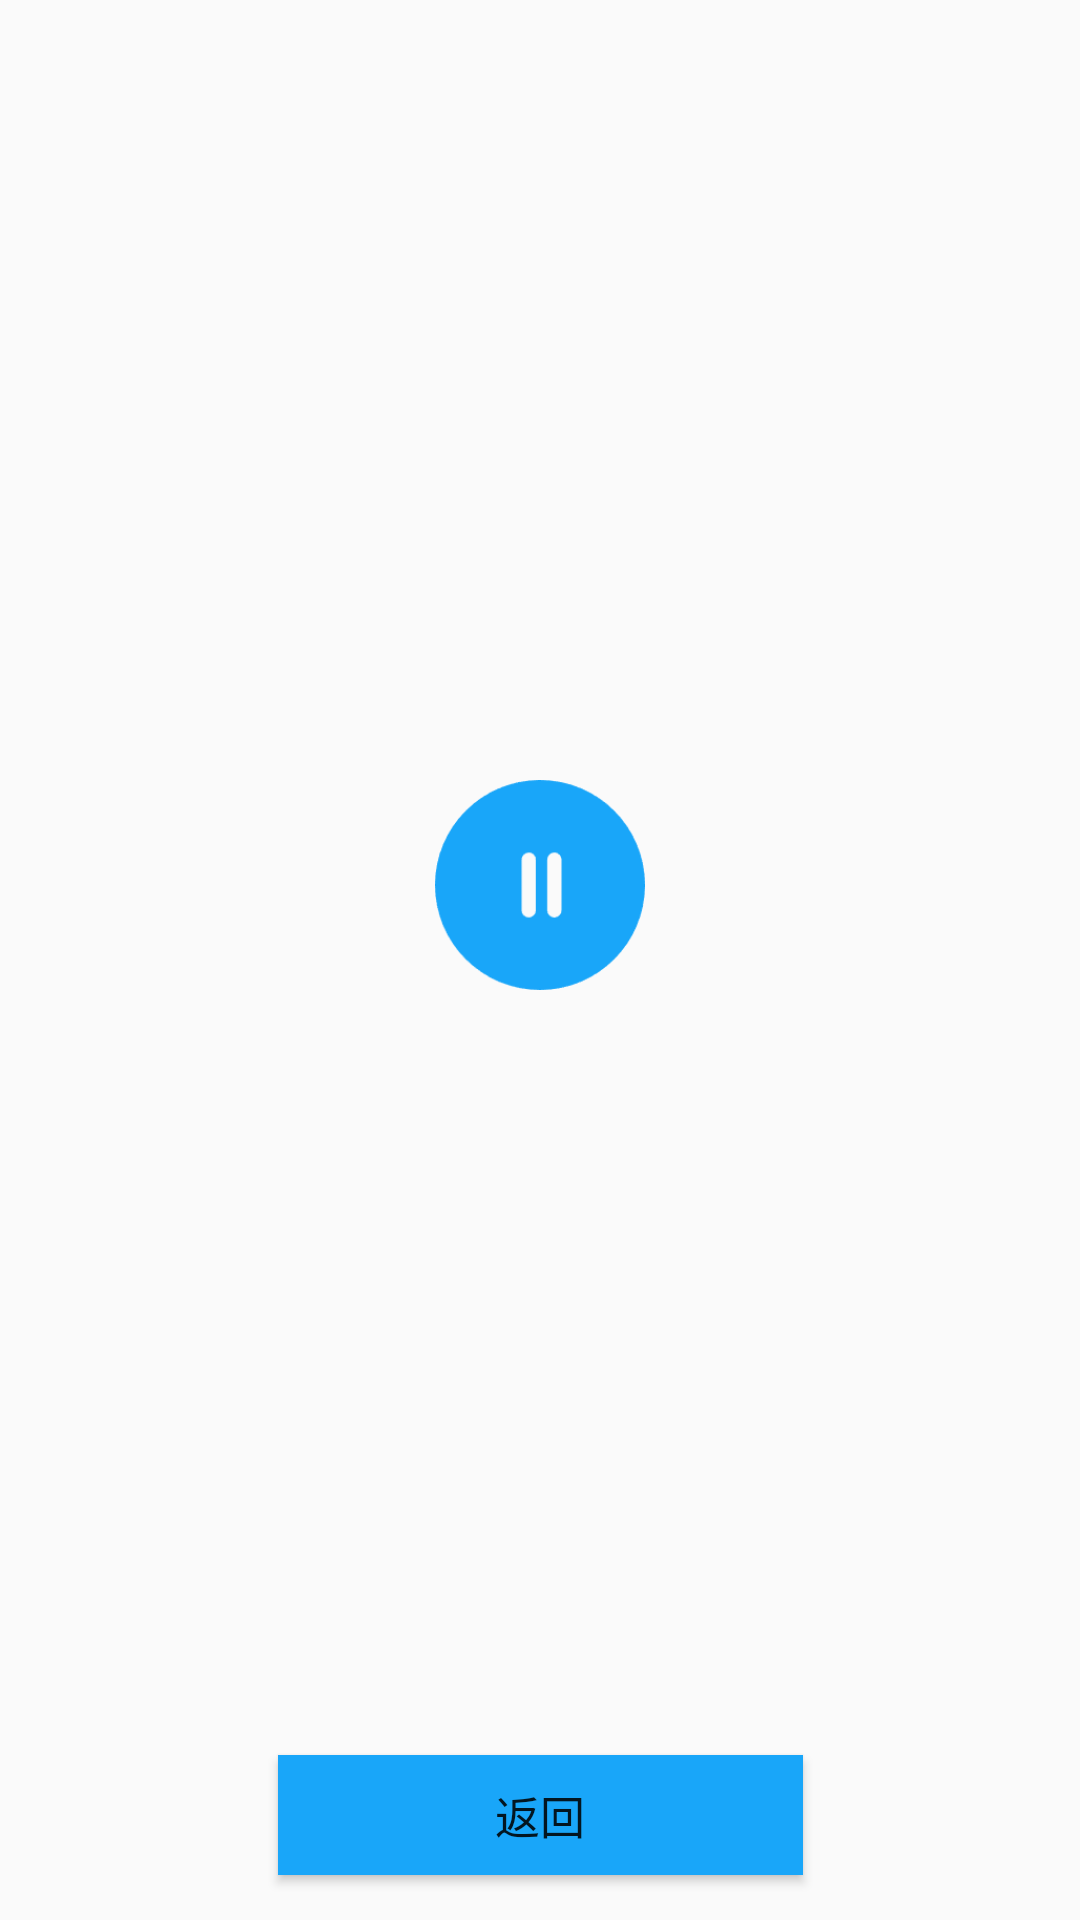

This screen was rendered from an Android layout file. Write that file and the resources it references.
<!-- AndroidManifest.xml: application theme Theme.AppCompat.Light.NoActionBar -->
<!-- res/layout/fragment_play.xml -->
<?xml version="1.0" encoding="utf-8"?>
<androidx.constraintlayout.widget.ConstraintLayout xmlns:android="http://schemas.android.com/apk/res/android"
    android:layout_width="350dp"
    android:layout_height="400dp"
    xmlns:app="http://schemas.android.com/apk/res-auto"
    android:gravity="center">

    <ImageView
        android:id="@+id/iv_player"
        android:layout_width="70dp"
        android:layout_height="70dp"
        android:src="@drawable/iv_player"
        android:scaleType="fitXY"
        app:layout_constraintStart_toStartOf="parent"
        app:layout_constraintEnd_toEndOf="parent"
        app:layout_constraintTop_toTopOf="parent"
        android:layout_marginTop="260dp"/>

    <Button
        android:id="@+id/btn_return"
        style="@style/Button"
        android:text="@string/btn_return"
        app:layout_constraintStart_toStartOf="parent"
        app:layout_constraintEnd_toEndOf="parent"
        app:layout_constraintBottom_toBottomOf="parent"
        android:layout_marginBottom="15dp"/>

</androidx.constraintlayout.widget.ConstraintLayout>
<!-- resources referenced by this layout -->
<resources>
  <!-- drawable iv_player: png bitmap (drawable, 4653 bytes) -->
  <string name="btn_return">返回</string>
  <style name="Button" parent="Widget.AppCompat.Button">
          <item name="android:layout_width">175dp</item>
          <item name="android:layout_height">40dp</item>
          <item name="android:background">@color/blue</item>
          <item name="android:textSize">15dp</item>
      </style>
  <color name="blue">#19a6f9</color>
</resources>
